Dataset: Dataset (GitHub, arsalannkhann/Brain-Tumor-Detection). Classes: glioma, meningioma, no tumor, pituitary tumor.

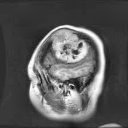
Label: meningioma

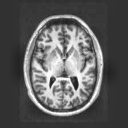
Label: no tumor

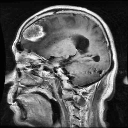
Label: meningioma

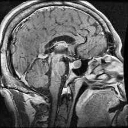
Label: pituitary tumor

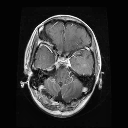
Label: glioma

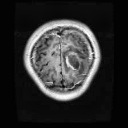
Label: glioma
